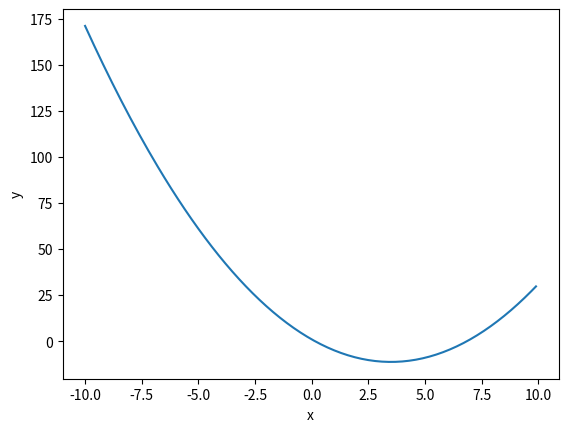

Write Python code to recreate this figure.
# -*- coding:utf-8 -*-
"""
[redacted]
日期：2022年06月01日
"""
# 一元二次函数图像
import numpy as np
from matplotlib import pyplot as plt

x = np.arange(-10, 10, 0.1)
y = x ** 2 - 7 * x + 1
plt.xlabel('x')
plt.ylabel('y')
plt.plot(x, y)
plt.show()
